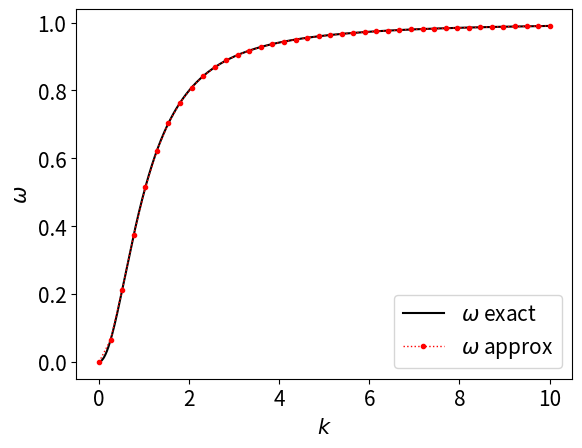
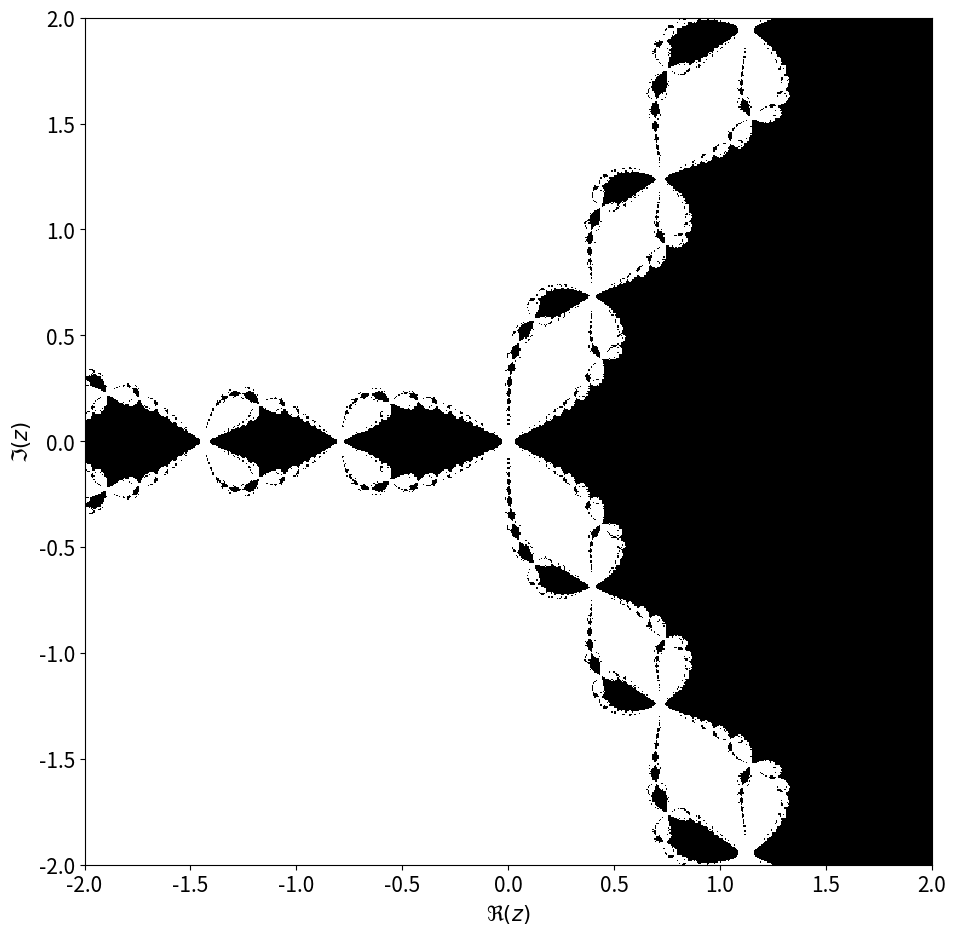
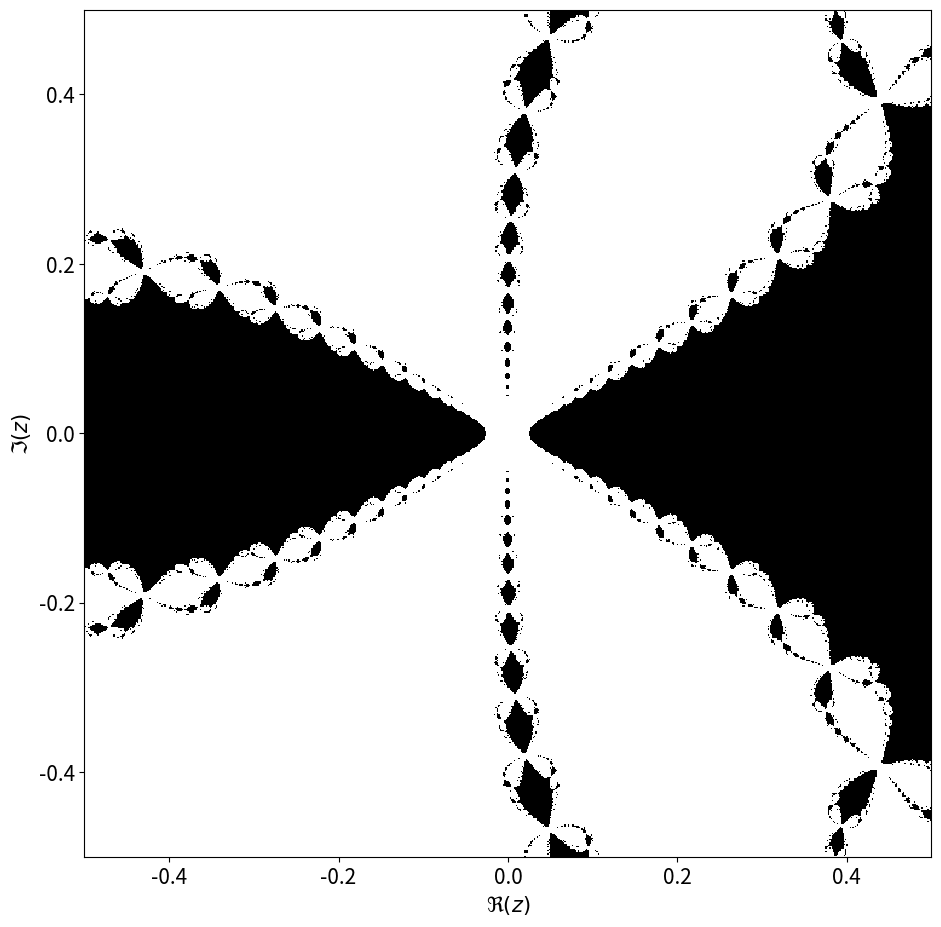

Recreate these plots in Python, in order.
#!/usr/bin/env python
# coding: utf-8

# In[ ]:


import numpy as np
import matplotlib.pyplot as plt
plt.rcParams.update({'font.size': 15})
#%config InlineBackend.figure_format='retina'


# # Newton's Method
# 
# Perhaps the most celebrated of all one-dimensional root-finding routines is [*Newton's method*](https://en.wikipedia.org/wiki/Newton%27s_method), also called the *Newton-Raphson method*.
# This method is distinguished from the previous methods by the fact that it requires the evaluation of both the function $f(x)$ *and* the derivative $f'(x)$, at arbitrary points $x$.
# 
# <center><figure>
#     <img src=https://upload.wikimedia.org/wikipedia/commons/thumb/8/8c/Newton_iteration.svg/300px-Newton_iteration.svg.png>
#     <figcaption>From Wikipedia (https://en.wikipedia.org/wiki/Newton%27s_method)</figcaption>
# </figure></center>
# 
# The Newton-Raphson formula consists geometrically of extending the tangent line at a current point $x_n$ until it crosses zero, then setting the next guess $x_{n + 1}$ to the abscissa of that zero crossing:
# 
# $$
# x_{n + 1} = x_n - \frac{f(x_n)}{f'(x_n)}
# $$
# 
# Algebraically, the method derives from the familiar Taylor series expansion of a function in the neighborhood of a point
# 
# $$
# f(x + \delta) \approx
# f(x) + f'(x)\delta + \frac{f''(x)}{2} \delta^2 + \cdots
# $$
# 
# For small enough values of $\delta$, and for well-behaved functions, the terms beyond linear are unimportant, hence $f(x + \delta) = 0$ implies
# 
# $$
# \delta = -\frac{f(x)}{f'(x)}
# $$
# 
# The Newton-Rapshon method is not restricted to one dimension; the method readily generalizes to multiple dimensions.

# ## Pros and Cons
# 
# When it converges, Newton's method usually converges very quickly and this is its main advantage.
# However, Newton's method is not guaranteed to converge and this is obviously a big disadvantage especially compared to the bisection method which is guaranteed to converge to a solution (provided they start with an interval containing a root).
# For example, if a trial guess is near a local extremum so that the first derivative $f'(x)$ nearly vanishes, then Newton's method sends the next guess far off from the actual root.
# 
# Newton's method also requires computing values of the derivative of the function in question.
# This is potentially a disadvantage if the derivative is difficult to compute.

# ## Implementation

# In[1]:


def newton_while(f_and_df, xinit, predicate):
    """Return the root calculated using Newton's method.
    
    :param f_and_df:
        A function that returns a pair of numbers containing f(x) and f'(x)
    :param xinit:
        A trial guess
    :param predicate:
        A predicate function which takes three arguments
            - i : the iteration count
            - xy : a pair of the midpoint and the function value in the current iteration
            - dx : the change of the x value
        and returns boolean:
            - If True, the search continues.
            - If False, the search terminates.
    """
    
    x = xinit
    i = 0

    def netwon_root():
        nonlocal i, x
        f, df = f_and_df(x)
        dx = -f / df
        x_old = x
        x += dx
        i += 1
        return i, (x_old, f), dx
    
    while predicate(*netwon_root()):
        pass
        
    return x


# Let's calculate the supergolden ratio.

# In[ ]:


def predicate(i, xy, dx):
    print("i = {:1d}, x = {:.12f}, y = {:+.12e}, dx = {:+.12e}".format(i, *xy, dx))
    return abs(dx) > 1e-10 and i < 20

newton_while(lambda x: (x**3 - x**2 - 1, 3*x**2 - 2*x), 1, predicate)


# It found the solution after 7 iterations.
# Test how many iterations it would take for the bisection method starting with the interval $[1, 2]$.

# ### Divergent Example
# 
# As alerted earlier, Newton's method diverges in certain cases,
# for example, if the tangent line at the root is vertical as in $f(x) = x^{1/3}$.

# In[1]:


iterations = -1
def predicate(i, xy, dx):
    global iterations
    iterations = i
    print("\ti = {}, xy = {}, dx = {}".format(i, xy, dx))
    return abs(dx) > 1e-10 and i < 20

solution = newton_while(lambda x: (x**(1/3), (1/3) * x**(-2/3)), 0.1, predicate)

if iterations >= 20:
    print(f"\n!! Exceeded maximum iterations (={20}) before convergence !!")

print(solution)


# ## Exercises

# ### CubeRoot
# 
# Approximate $\sqrt[3]{2}$ by solving
# 
# $$
# x^3 - 2 = 0
# $$

# In[ ]:


cuberoot2_approx = newton_while(lambda x: (x**3 - 2, 3*x*x), 1,
                                lambda i, xy, dx: abs(dx) > 1e-10)
cuberoot2_approx, abs(2**(1/3) - cuberoot2_approx)


# ### Whistler Dispersion Relation
# 
# Calculate the whistler dispersion relation we did previously, now using Newton's method.
# 
# We have defined
# 
# $$
# f_k(\omega) = 
# c^2 k^2 - \omega^2 + \frac{\omega_p^2}{1 - \omega_c/\omega}
# $$
# 
# Its derivative is
# 
# $$
# f_k'(\omega) = 
# -2\omega - \omega_p^2\frac{\omega_c}{(\omega - \omega_c)^2}
# $$

# In[ ]:


# define f_k(w) and f_k'(w)
def f_and_df(k, w):
    c, wp, wc = 5, 5, 1
    f  = c**2 * k**2 - w**2 + wp**2/(1 - wc/w)
    df = -2*w - wp**2 * wc/(w - wc)**2
    return f, df

# define a function that solves the relation for a given k
def single_step(k, winit):
    return newton_while(lambda w: f_and_df(k, w), winit,
                        lambda i, wf, dw: abs(dw) > 1e-7 * abs(max(wf[0], winit, key=abs)))

# define the k space
ks = np.linspace(0.01, 10, 40)

# initial trial guess of omega
ws = [ks[0]]

# walk over k values and find solutions
for k in ks:
    ws.append(single_step(k, ws[-1]))

# remove the first guess
ws = ws[1:]

w_exact = np.linspace(1e-10, 0.99, 400)
k_exact = 1/5 * np.sqrt(w_exact**2 - 5**2/(1 - 1/w_exact))

plt.figure()
plt.plot(k_exact, w_exact, "-k", label="$\\omega$ exact")
plt.plot(ks, ws, ".:r", linewidth=1, label="$\\omega$ approx")
plt.xlabel("$k$")
plt.ylabel("$\\omega$")
plt.legend()
plt.show()


# ### Fractals
# 
# In mathematics, [fractal](https://en.wikipedia.org/wiki/Fractal) is a term used to describe geometric shapes containing detailed structure at arbitrarily small scales.
# 
# Newton's method can be applied to complex-valued functions and solutions.
# The solution of the equation
# 
# $$
# z^3 - 1 = 0
# $$
# 
# has a single real root $z = 1$.
# 
# Choose an array of trial guesses from a complex domain spanning $[-2, 2]$ in real and imaginary axes.
# Paint the region where the trial guesses led to the real root in black; otherwise in white.

# In[ ]:


def found_real_root(zinit: complex) -> int:
    root = newton_while(lambda z: (z**3 - 1, 3*z**2), zinit,
                        lambda i, xy, dx: abs(dx) > 1e-10 and i < 20)
    x, y = root.real, root.imag
    if abs(y) > 1e-10 or abs(x - 1) > 1e-10:
        return 0
    return 1

xs = np.linspace(-2, 2, 700)
ys = xs
mask = [[found_real_root(complex(x, y)) for x in xs] for y in ys]

plt.figure(figsize=(11, 11))
plt.imshow(mask, interpolation='none', origin='lower', cmap='Greys',
            extent=np.hstack((xs[[0, -1]], ys[[0, -1]])))
plt.xlabel('$\\Re(z)$')
plt.ylabel('$\\Im(z)$')
plt.show()


# Let's zoom in the region $\Re(z) \in [-0.5, 0.5]$ and $\Im(z) \in [-0.5, 0.5]$.

# In[ ]:


def found_real_root(zinit: complex) -> int:
    root = newton_while(lambda z: (z**3 - 1, 3*z**2), zinit,
                        lambda i, xy, dx: abs(dx) > 1e-10 and i < 20)
    x, y = root.real, root.imag
    if abs(y) > 1e-10 or abs(x - 1) > 1e-10:
        return 0
    return 1

xs = np.linspace(-.5, .5, 700)
ys = xs
mask = [[found_real_root(complex(x, y)) for x in xs] for y in ys]

plt.figure(figsize=(11, 11))
plt.imshow(mask, interpolation='none', origin='lower', cmap='Greys',
            extent=np.hstack((xs[[0, -1]], ys[[0, -1]])))
plt.xlabel('$\\Re(z)$')
plt.ylabel('$\\Im(z)$')
plt.show()

